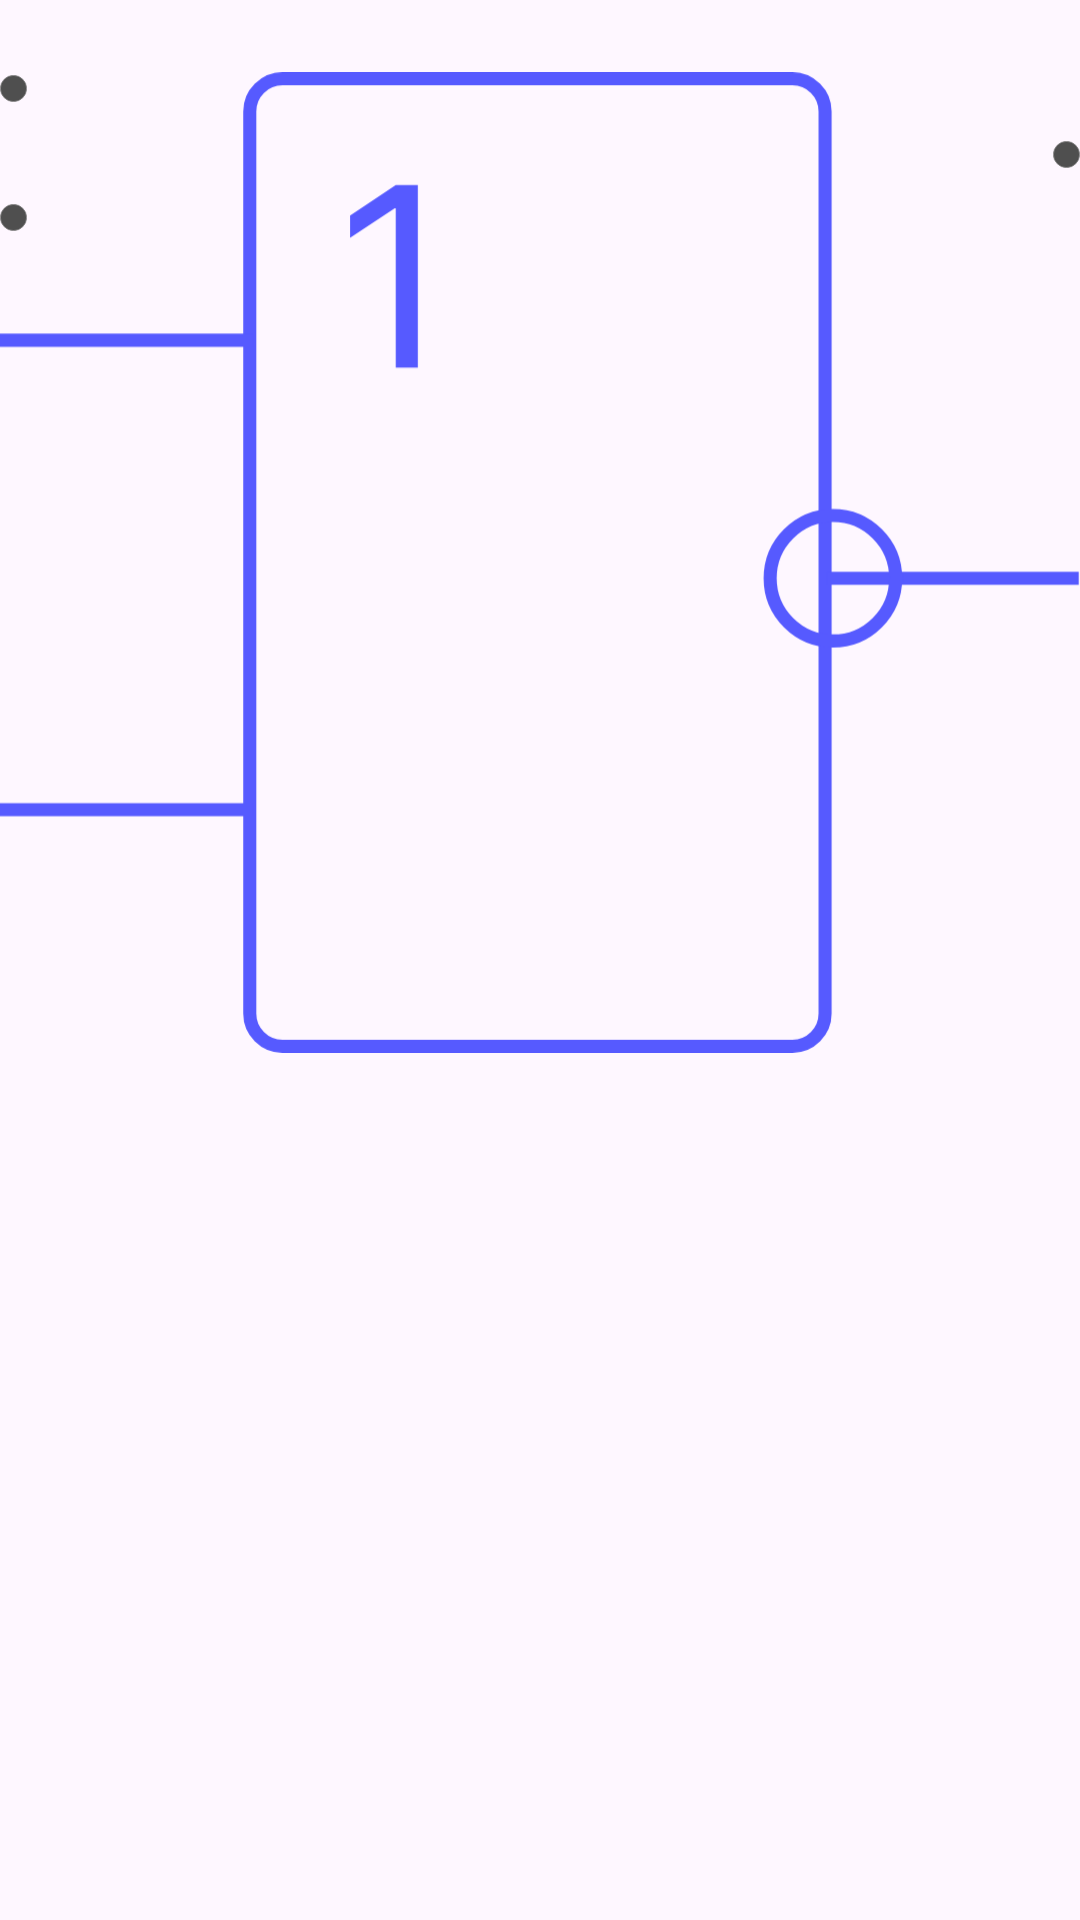

Reconstruct the res/layout file that produces this screen, plus the resources it refers to.
<!-- AndroidManifest.xml: application theme Theme.ПБК -->
<!-- res/layout/block_or_no.xml -->
<?xml version="1.0" encoding="utf-8"?>
<RelativeLayout xmlns:android="http://schemas.android.com/apk/res/android"
    xmlns:app="http://schemas.android.com/apk/res-auto"
    android:layout_width="100dp"
    android:layout_height="100dp">

    <ImageView
        android:id="@+id/imageView"
        android:layout_width="match_parent"
        android:layout_height="wrap_content"
        app:srcCompat="@drawable/or_no" />

    <ImageView
        android:id="@+id/output"
        android:layout_width="9dp"
        android:layout_height="9dp"
        android:layout_alignParentTop="true"
        android:layout_alignParentEnd="true"
        android:layout_centerInParent="true"
        android:layout_centerHorizontal="true"
        android:layout_marginTop="47dp"
        android:layout_marginEnd="0dp"
        app:srcCompat="@drawable/buttonshape" />

    <ImageView
        android:id="@+id/input1"
        android:layout_width="9dp"
        android:layout_height="9dp"
        android:layout_alignParentStart="true"
        android:layout_alignParentTop="true"
        android:layout_centerInParent="true"
        android:layout_centerHorizontal="true"
        android:layout_marginTop="25dp"
        android:layout_marginEnd="0dp"
        app:srcCompat="@drawable/buttonshape" />

    <ImageView
        android:id="@+id/input2"
        android:layout_width="9dp"
        android:layout_height="9dp"
        android:layout_alignParentStart="true"
        android:layout_alignParentTop="true"
        android:layout_centerInParent="true"
        android:layout_centerHorizontal="true"
        android:layout_marginTop="68dp"
        android:layout_marginEnd="0dp"
        app:srcCompat="@drawable/buttonshape" />

    <TextView
        android:id="@+id/out_text"
        android:layout_width="wrap_content"
        android:layout_height="wrap_content"
        android:layout_alignParentTop="true"
        android:layout_alignParentEnd="true"
        android:layout_alignParentBottom="true"
        android:layout_marginTop="27dp"
        android:layout_marginEnd="10dp"
        android:visibility="gone"
        android:layout_marginBottom="54dp"
        android:text="0" />

</RelativeLayout>
<!-- resources referenced by this layout -->
<resources>
  <!-- drawable buttonshape (drawable) -->
  <?xml version="1.0" encoding="utf-8"?>
  <shape xmlns:android="http://schemas.android.com/apk/res/android" android:shape="rectangle" >
      <corners
          android:radius="57dp"
          />
      <solid
          android:color="#4F4F4F"
          />
      <padding
          android:left="0dp"
          android:top="0dp"
          android:right="0dp"
          android:bottom="0dp"
          />
      <size
          android:width="100dp"
          android:height="100dp"
          />
      <stroke
          android:width="3dp"
          android:color="#878787"
          />
  </shape>
  <!-- drawable or_no (drawable) -->
  <vector xmlns:android="http://schemas.android.com/apk/res/android"
      android:width="413dp"
      android:height="375dp"
      android:viewportWidth="413"
      android:viewportHeight="375">
    <path
        android:pathData="M108,2.5L303,2.5A12.5,12.5 0,0 1,315.5 15L315.5,360A12.5,12.5 0,0 1,303 372.5L108,372.5A12.5,12.5 0,0 1,95.5 360L95.5,15A12.5,12.5 0,0 1,108 2.5z"
        android:strokeWidth="5"
        android:fillColor="#00000000"
        android:strokeColor="#565AFF"/>
    <path
        android:pathData="M0,282H96.5M316,193.5H412.5M0,102.5H96.5"
        android:strokeWidth="5"
        android:fillColor="#00000000"
        android:strokeColor="#565AFF"/>
    <path
        android:pathData="M159.77,43.18V113H151.32V52.05H150.91L133.86,63.36V54.77L151.32,43.18H159.77Z"
        android:fillColor="#565AFF"/>
    <path
        android:pathData="M318.5,193.5m-24,0a24,24 0,1 1,48 0a24,24 0,1 1,-48 0"
        android:strokeWidth="5"
        android:fillColor="#00000000"
        android:strokeColor="#565AFF"/>
  </vector>
  <style name="Theme.ПБК" parent="Base.Theme.ПБК" />
  <style name="Base.Theme.ПБК" parent="Theme.Material3.DayNight.NoActionBar">
          
          <item name="colorPrimary">#565AFF</item>
      </style>
</resources>
